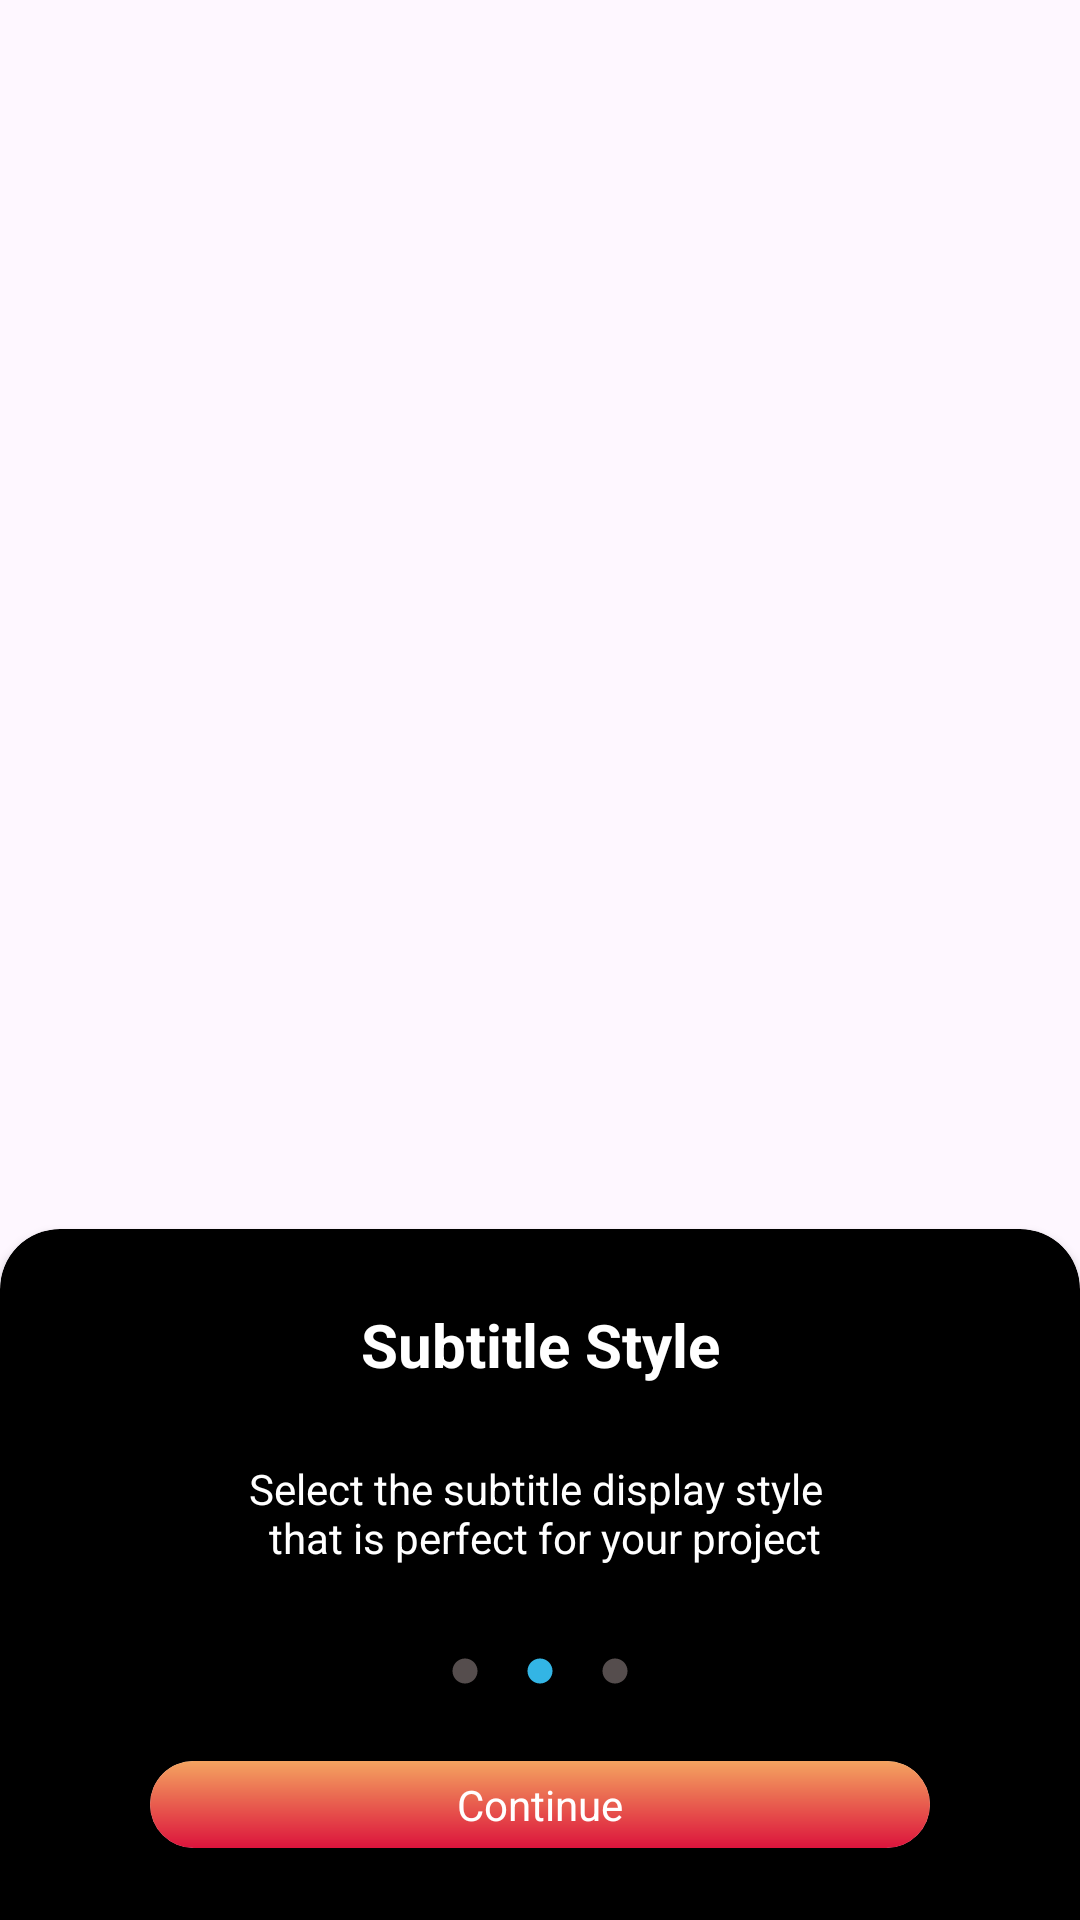

The Android layout XML behind this screen, and the referenced resources:
<!-- AndroidManifest.xml: application theme Theme.Proekt_Portfel -->
<!-- res/layout/fragment_second.xml -->
<?xml version="1.0" encoding="utf-8"?>
<androidx.constraintlayout.widget.ConstraintLayout xmlns:android="http://schemas.android.com/apk/res/android"
    xmlns:tools="http://schemas.android.com/tools"
    android:layout_width="match_parent"
    android:layout_height="match_parent"
    xmlns:app="http://schemas.android.com/apk/res-auto"
    tools:context=".SecondFragment">

    <androidx.cardview.widget.CardView
        android:layout_width="match_parent"
        android:layout_height="250dp"
        android:id="@+id/cvTitle"
        app:layout_constraintStart_toStartOf="parent"
        app:layout_constraintEnd_toEndOf="parent"
        app:layout_constraintBottom_toBottomOf="parent"

        android:backgroundTint="@color/black"
        app:cardCornerRadius="20dp"
        android:layout_marginBottom="-20dp"
        >
        <androidx.constraintlayout.widget.ConstraintLayout
            android:layout_width="match_parent"
            android:layout_height="wrap_content"
            >
            <TextView
                android:id="@+id/tvTitul"
                android:layout_width="match_parent"
                android:layout_height="wrap_content"
                android:text="@string/Титул2"
                android:textAlignment="center"
                android:textStyle="bold"
                android:textSize="20dp"
                app:layout_constraintTop_toTopOf="parent"
                android:layout_marginTop="25dp"
                android:textColor="@color/white"
                >
            </TextView>

            <TextView
                android:id="@+id/tvText"
                android:layout_width="match_parent"
                android:layout_height="wrap_content"
                android:layout_marginTop="25dp"
                android:text="@string/Текст2"
                android:textAlignment="center"
                android:textColor="@color/white"
                app:layout_constraintTop_toBottomOf="@+id/tvTitul">

            </TextView>

            <androidx.cardview.widget.CardView
                android:id="@+id/imCircles"
                android:layout_width="match_parent"
                android:layout_height="wrap_content"
                android:layout_marginTop="30dp"
                android:backgroundTint="@color/black"
                app:layout_constraintBottom_toTopOf="@id/tvButtonSecondFragment"
                app:layout_constraintTop_toBottomOf="@+id/tvText"
                tools:layout_editor_absoluteX="0dp">

                <View
                    android:id="@+id/Circle2Gray"
                    android:layout_width="10dp"
                    android:layout_height="10dp"
                    android:layout_gravity="center"
                    android:background="@drawable/item_circle_blue"></View>

                <View
                    android:id="@+id/Circle1Blue"
                    android:layout_width="10dp"
                    android:layout_height="10dp"
                    android:layout_gravity="center"
                    android:layout_marginEnd="25dp"
                    android:background="@drawable/item_circle_grey"></View>

                <View
                    android:id="@+id/Circle3Gray"
                    android:layout_width="10dp"
                    android:layout_height="10dp"
                    android:layout_gravity="center"
                    android:layout_marginStart="25dp"
                    android:background="@drawable/item_circle_grey"></View>

            </androidx.cardview.widget.CardView>

            <androidx.cardview.widget.CardView
                android:id="@+id/tvButtonSecondFragment"
                android:layout_width="match_parent"
                android:layout_height="wrap_content"
                app:layout_constraintTop_toBottomOf="@+id/imCircles"
                android:layout_marginTop="25dp"
                android:layout_marginStart="50dp"
                android:layout_marginEnd="50dp"
                app:cardCornerRadius="15dp"
                >

                <RelativeLayout
                    android:layout_width="wrap_content"
                    android:layout_height="match_parent"
                    android:background="@drawable/gradient"
                    >

                    <TextView
                        android:layout_width="match_parent"
                        android:layout_height="wrap_content"
                        android:text="@string/tvButton"
                        android:gravity="center"
                        android:textColor="@color/white"
                        android:layout_marginBottom="5dp"
                        android:layout_marginTop="5dp"
                        >
                    </TextView>
                </RelativeLayout>

            </androidx.cardview.widget.CardView>


        </androidx.constraintlayout.widget.ConstraintLayout>
    </androidx.cardview.widget.CardView>

</androidx.constraintlayout.widget.ConstraintLayout>
<!-- resources referenced by this layout -->
<resources>
  <color name="black">#FF000000</color>
  <color name="white">#FFFFFFFF</color>
  <!-- drawable gradient (drawable) -->
  <?xml version="1.0" encoding="utf-8"?>
  <shape xmlns:android="http://schemas.android.com/apk/res/android">
      <gradient
          android:startColor="#DC143C"
          android:endColor="#F4A460"
          android:type="linear"
          android:angle="90"/>
  </shape>
  <!-- drawable item_circle_blue (drawable) -->
  <vector android:height="10dp" android:tint="@android:color/holo_blue_light"
      android:viewportHeight="24" android:viewportWidth="24"
      android:width="10dp" xmlns:android="http://schemas.android.com/apk/res/android">
      <path android:fillColor="@android:color/holo_blue_dark" android:pathData="M12,2C6.47,2 2,6.47 2,12s4.47,10 10,10 10,-4.47 10,-10S17.53,2 12,2z"/>
  </vector>
  <!-- drawable item_circle_grey (drawable) -->
  <vector android:height="10dp" android:tint="#554D4D"
      android:viewportHeight="24" android:viewportWidth="24"
      android:width="10dp" xmlns:android="http://schemas.android.com/apk/res/android">
      <path android:fillColor="@android:color/white" android:pathData="M12,2C6.47,2 2,6.47 2,12s4.47,10 10,10 10,-4.47 10,-10S17.53,2 12,2z"/>
  </vector>
  <string name="tvButton">Continue</string>
  <style name="Theme.Proekt_Portfel" parent="Base.Theme.Proekt_Portfel" />
  <style name="Base.Theme.Proekt_Portfel" parent="Theme.Material3.DayNight.NoActionBar">
          
          
      </style>
</resources>
